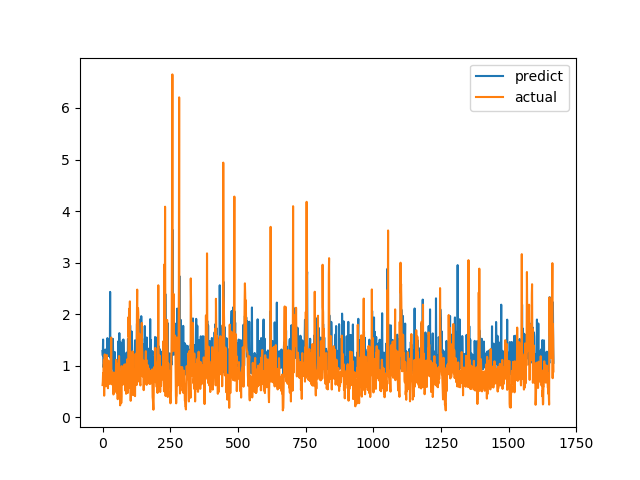

The file beside this chart, header and first rows:
predict, actual
1.284, 0.6238
1.197, 0.6915
1.507, 0.8558
0.9841, 0.7094
0.9655, 1.015
1.027, 1.116
1.033, 0.4183
0.9837, 1.002
1.22, 1.219
1.28, 1.143
1.314, 0.6528
1.19, 0.6747
1.186, 0.601
1.161, 0.6695
0.9437, 0.6538
0.975, 0.7814
1.18, 1.206
1.31, 0.8469
1.535, 0.8286
1.221, 0.6482
1.474, 0.5624
1.208, 0.7183
1.193, 1.1
1.477, 0.9542
1.194, 0.729
1.248, 0.6694
1.355, 0.8631
1.236, 0.6465
2.432, 0.8223
1.156, 0.9236
1.211, 0.8301
1.001, 1.067
1.273, 1.546
1.164, 0.6827
1.031, 0.6386
1.009, 0.6464
0.9689, 0.6881
0.9482, 0.7274
1.522, 0.65
1.186, 0.8694
0.9868, 0.4409
0.8363, 0.4519
0.907, 0.7575
0.9437, 0.4952
0.902, 0.6851
1.266, 0.7244
0.8557, 0.8654
1.018, 0.74
0.9271, 0.8071
0.9908, 0.8204
0.9937, 1.114
1.051, 1.109
1.071, 0.4751
0.9683, 1.039
1.047, 0.9458
0.9618, 0.7878
1.001, 0.3505
0.9237, 0.9368
1.472, 0.9868
1.006, 0.647
... 1,607 more rows
